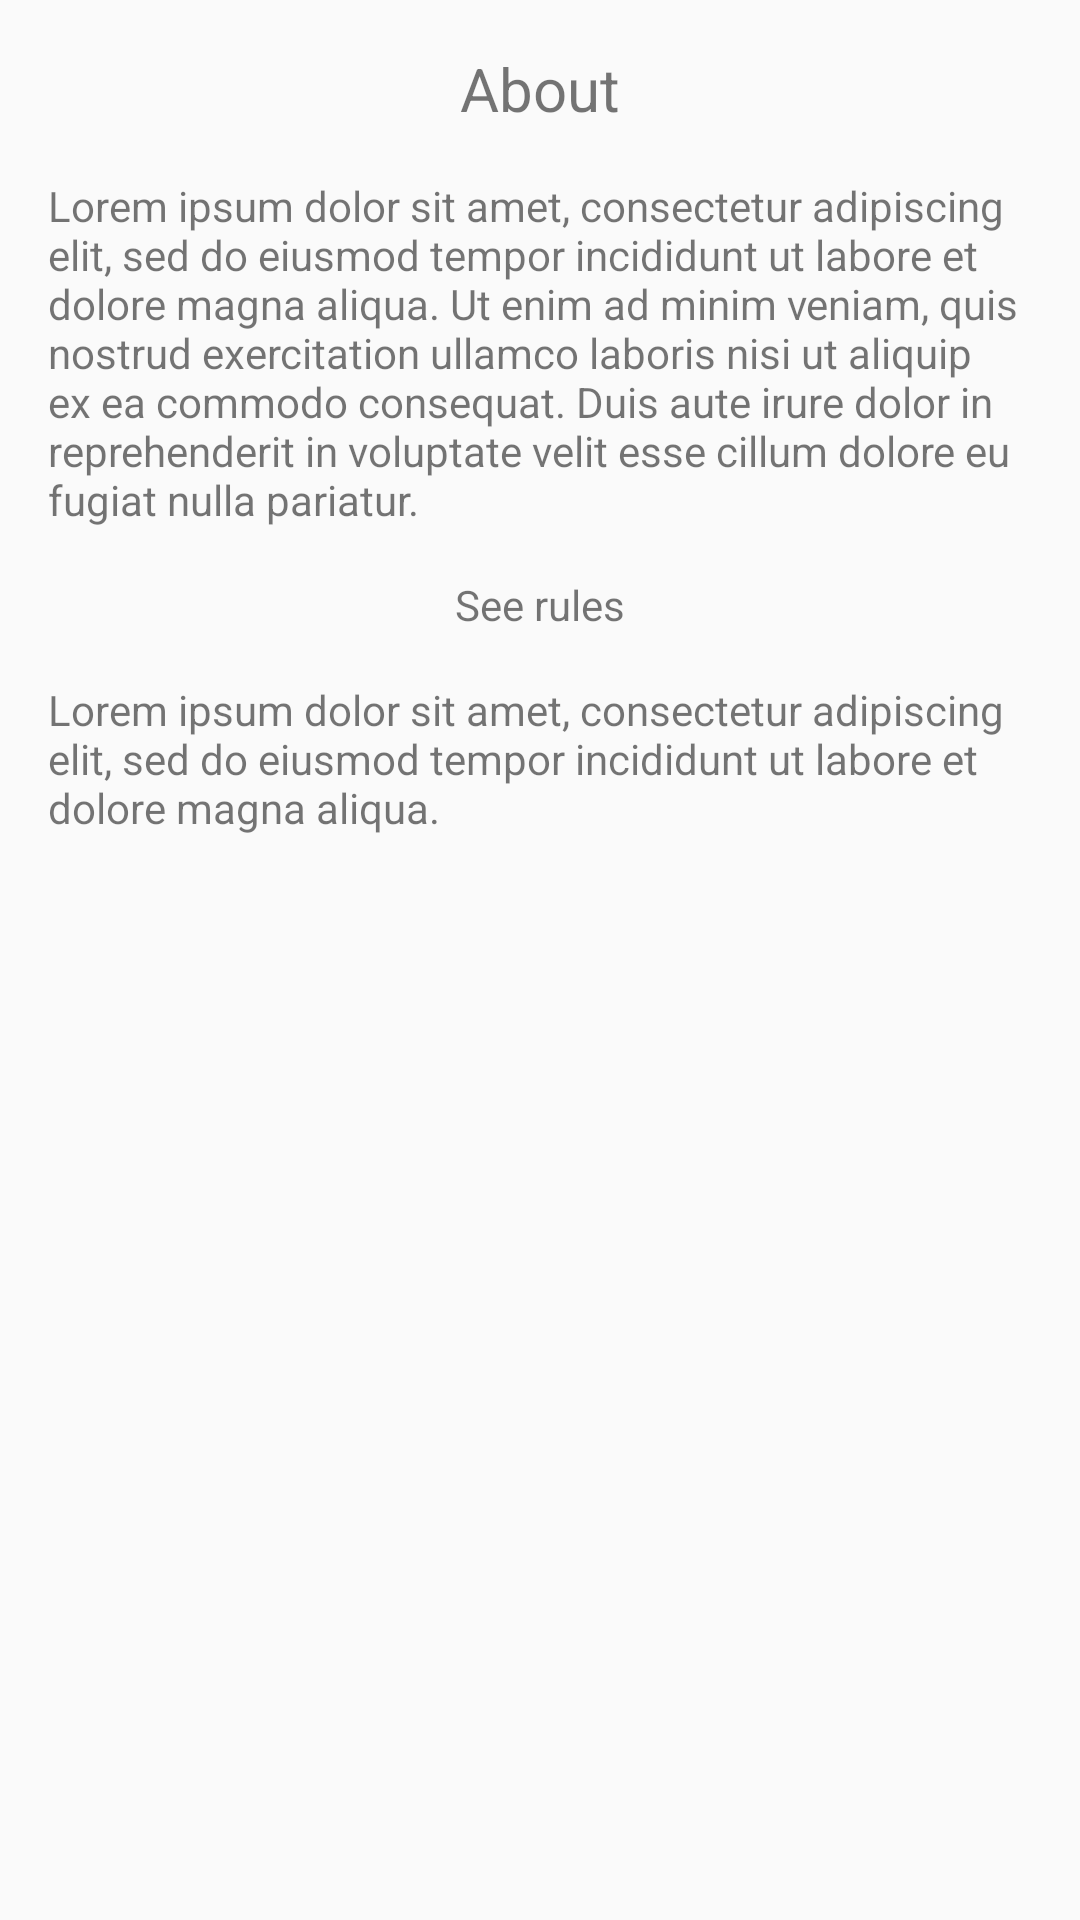

Android layout source for this screen:
<!-- AndroidManifest.xml: application theme AppTheme -->
<!-- res/layout/activity_about.xml -->
<?xml version="1.0" encoding="utf-8"?>
<LinearLayout xmlns:android="http://schemas.android.com/apk/res/android"
    xmlns:app="http://schemas.android.com/apk/res-auto"
    xmlns:tools="http://schemas.android.com/tools"
    android:layout_width="match_parent"
    android:layout_height="match_parent"
    android:orientation="vertical"
    android:gravity="center_horizontal"
    android:paddingLeft="@dimen/standarMargin"
    android:paddingRight="@dimen/standarMargin"
    tools:context="com.weirdgiraffegames.stellarleapscorepad.AboutActivity">


    <TextView
        android:layout_marginTop="@dimen/standarMargin"
        android:layout_width="wrap_content"
        android:layout_height="wrap_content"
        android:textSize="20sp"
        android:text="@string/about"/>

    <TextView
        android:layout_marginTop="@dimen/standarMargin"
        android:layout_width="wrap_content"
        android:layout_height="wrap_content"
        android:text="@string/about_the_game"/>

    <TextView
        android:layout_marginTop="@dimen/standarMargin"
        android:layout_width="wrap_content"
        android:layout_height="wrap_content"
        android:text="@string/see_rules"/>

    <TextView
        android:layout_marginTop="@dimen/standarMargin"
        android:layout_width="wrap_content"
        android:layout_height="wrap_content"
        android:text="@string/about_amiculous_apps"/>

</LinearLayout>
<!-- resources referenced by this layout -->
<resources>
  <dimen name="standarMargin">16dp</dimen>
  <string name="about">About</string>
  <string name="about_amiculous_apps">Lorem ipsum dolor sit amet, consectetur adipiscing elit, sed do eiusmod tempor incididunt ut labore et dolore magna aliqua.</string>
  <string name="about_the_game">Lorem ipsum dolor sit amet, consectetur adipiscing elit, sed do eiusmod tempor incididunt ut labore et dolore magna aliqua. Ut enim ad minim veniam, quis nostrud exercitation ullamco laboris nisi ut aliquip ex ea commodo consequat. Duis aute irure dolor in reprehenderit in voluptate velit esse cillum dolore eu fugiat nulla pariatur.</string>
  <string name="see_rules">See rules</string>
  <style name="AppTheme" parent="Theme.AppCompat.Light.DarkActionBar">
          
          <item name="colorPrimary">@color/colorPrimary</item>
          <item name="colorPrimaryDark">@color/colorPrimaryDark</item>
          <item name="colorAccent">@color/colorAccent</item>
      </style>
  <color name="colorPrimary">#3F51B5</color>
  <color name="colorPrimaryDark">#303F9F</color>
  <color name="colorAccent">#FF4081</color>
</resources>
